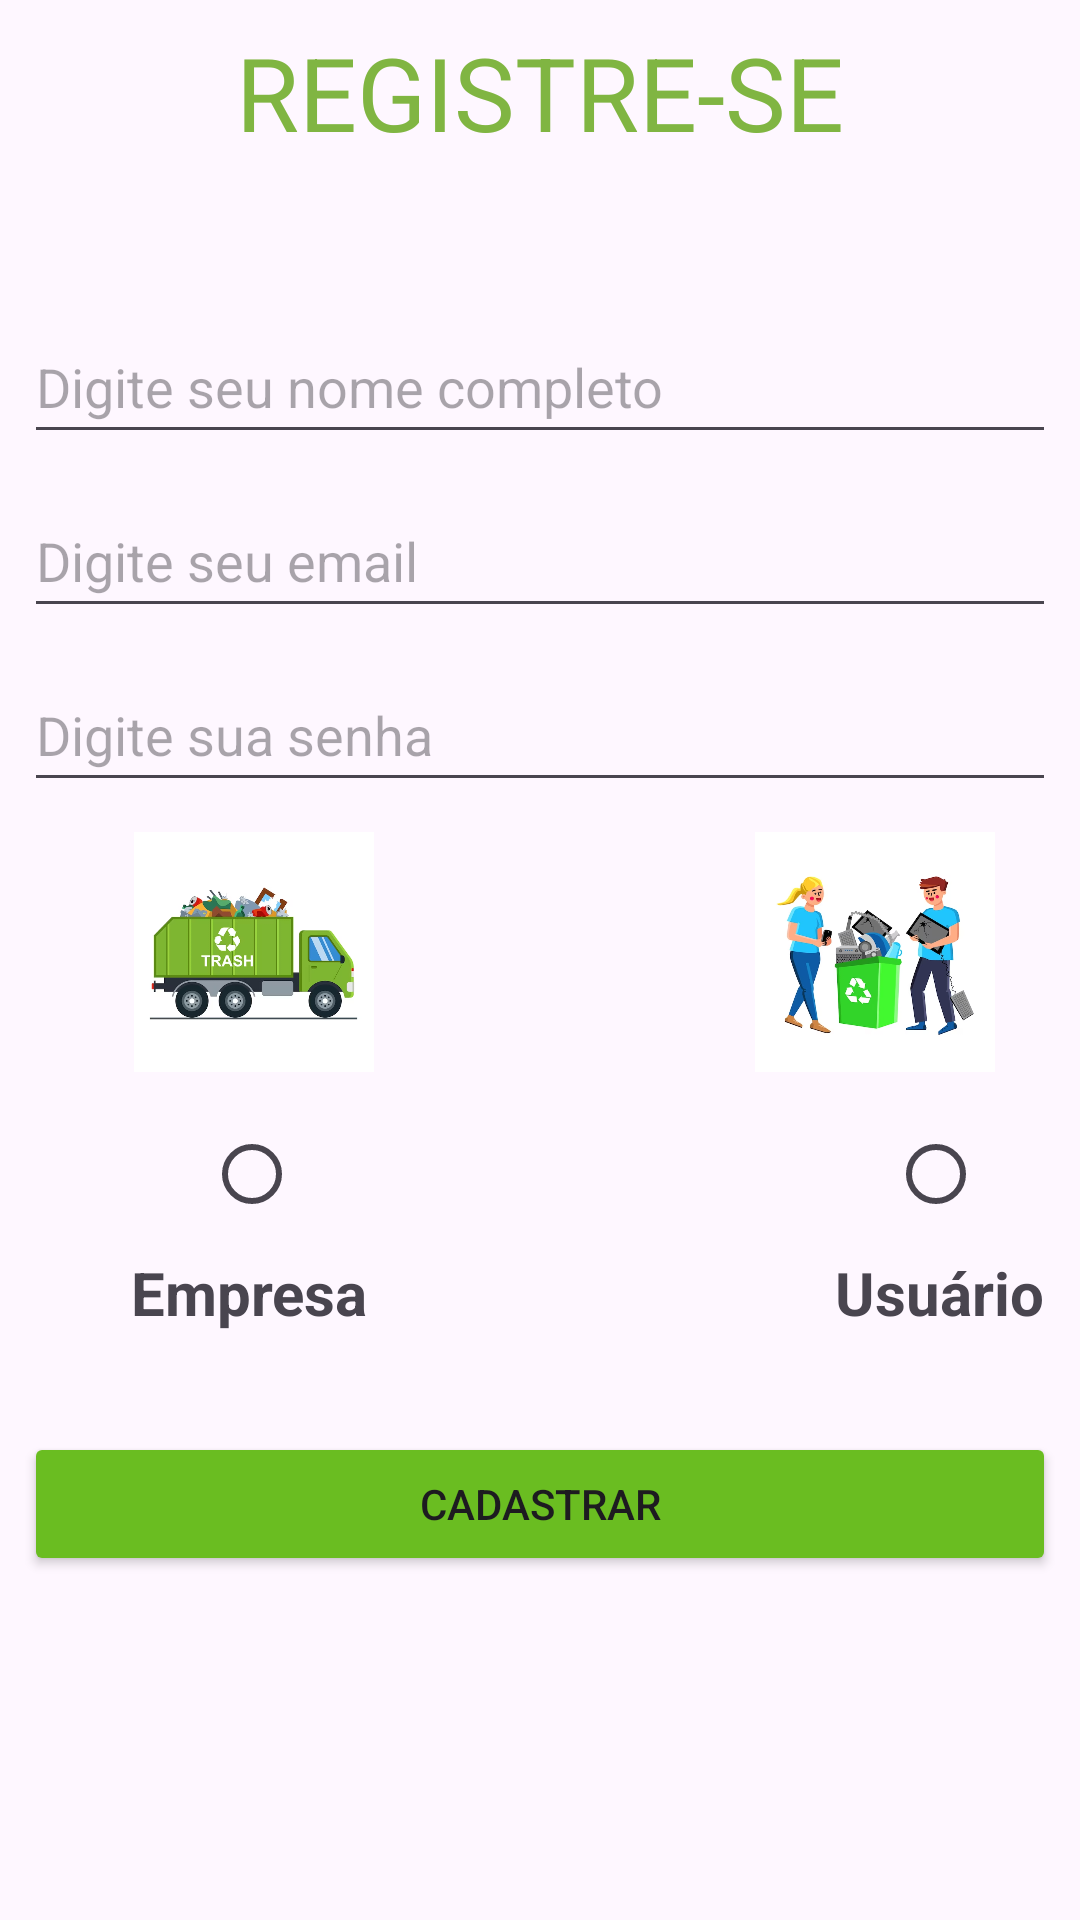

Produce the Android XML layout that renders to this screen, including the resource entries it uses.
<!-- AndroidManifest.xml: application theme Theme.MultiActivity -->
<!-- res/layout/activity_registro.xml -->
<?xml version="1.0" encoding="utf-8"?>
<androidx.constraintlayout.widget.ConstraintLayout xmlns:android="http://schemas.android.com/apk/res/android"
    xmlns:app="http://schemas.android.com/apk/res-auto"
    xmlns:tools="http://schemas.android.com/tools"
    android:layout_width="match_parent"
    android:layout_height="match_parent"
    tools:context=".view.Registro">

    <LinearLayout
        android:layout_width="match_parent"
        android:layout_height="match_parent"
        android:layout_marginStart="8dp"
        android:layout_marginTop="8dp"
        android:layout_marginEnd="8dp"
        android:layout_marginBottom="8dp"
        android:orientation="vertical"
        app:layout_constraintBottom_toBottomOf="parent"
        app:layout_constraintEnd_toEndOf="parent"
        app:layout_constraintStart_toStartOf="parent"
        app:layout_constraintTop_toTopOf="parent">

        <TextView
            android:id="@+id/textView4"
            android:layout_width="match_parent"
            android:layout_height="wrap_content"
            android:text="REGISTRE-SE"
            android:textAlignment="center"
            android:textAppearance="@style/TextAppearance.AppCompat.Display1"
            android:textColor="#80B542" />

        <Space
            android:layout_width="match_parent"
            android:layout_height="50dp" />

        <EditText
            android:id="@+id/fullnameEditText"
            android:layout_width="match_parent"
            android:layout_height="wrap_content"
            android:ems="10"
            android:hint="Digite seu nome completo"
            android:inputType="text"
            android:minHeight="48dp" />

        <Space
            android:layout_width="match_parent"
            android:layout_height="10dp" />

        <EditText
            android:id="@+id/emailEditText"
            android:layout_width="match_parent"
            android:layout_height="wrap_content"
            android:ems="10"
            android:hint="Digite seu email"
            android:inputType="textEmailAddress"
            android:minHeight="48dp" />

        <Space
            android:layout_width="match_parent"
            android:layout_height="10dp" />

        <EditText
            android:id="@+id/passwdEditText"
            android:layout_width="match_parent"
            android:layout_height="wrap_content"
            android:ems="10"
            android:hint="Digite sua senha"
            android:inputType="textPassword"
            android:minHeight="48dp" />

        <Space
            android:layout_width="match_parent"
            android:layout_height="10dp" />

        <TableRow
            android:layout_width="match_parent"
            android:layout_height="80dp">

            <Space
                android:layout_width="30dp"
                android:layout_height="match_parent" />

            <ImageView
                android:id="@+id/imageView6"
                android:layout_width="93dp"
                android:layout_height="80dp"
                app:srcCompat="@drawable/caminhao_coleta" />

            <Space
                android:layout_width="100dp"
                android:layout_height="match_parent" />

            <ImageView
                android:id="@+id/imageView7"
                android:layout_width="wrap_content"
                android:layout_height="wrap_content"
                app:srcCompat="@drawable/pessoa_reciclando" />

        </TableRow>

        <Space
            android:layout_width="match_parent"
            android:layout_height="10dp" />

        <RadioGroup
            android:layout_width="match_parent"
            android:layout_height="50dp"
            android:orientation="horizontal">

            <Space
                android:layout_width="60dp"
                android:layout_height="match_parent" />

            <RadioButton
                android:id="@+id/coleta"
                android:layout_width="48dp"
                android:layout_height="wrap_content"
                tools:ignore="DuplicateSpeakableTextCheck" />

            <Space
                android:layout_width="180dp"
                android:layout_height="match_parent" />

            <RadioButton
                android:id="@+id/descarte"
                android:layout_width="48dp"
                android:layout_height="wrap_content" />

            <Space
                android:layout_width="60dp"
                android:layout_height="match_parent" />
        </RadioGroup>

        <TableRow
            android:layout_width="match_parent"
            android:layout_height="40dp">

            <Space
                android:layout_width="30dp"
                android:layout_height="match_parent" />

            <TextView
                android:id="@+id/textView9"
                android:layout_width="90dp"
                android:layout_height="match_parent"
                android:text="Empresa"
                android:textAlignment="center"
                android:textAppearance="@style/TextAppearance.AppCompat.Display1"
                android:textSize="20sp"
                android:textStyle="bold" />

            <Space
                android:layout_width="140dp"
                android:layout_height="match_parent" />

            <TextView
                android:id="@+id/textView10"
                android:layout_width="90dp"
                android:layout_height="match_parent"
                android:text="Usuário"
                android:textAlignment="center"
                android:textAppearance="@style/TextAppearance.AppCompat.Display1"
                android:textSize="20sp"
                android:textStyle="bold" />

            <Space
                android:layout_width="40dp"
                android:layout_height="match_parent" />
        </TableRow>

        <Space
            android:layout_width="match_parent"
            android:layout_height="20dp" />

        <Button
            android:id="@+id/registrarButton"
            android:layout_width="match_parent"
            android:layout_height="wrap_content"
            android:backgroundTint="#6ABD21"
            android:onClick="cadastroButtonOnClick"
            android:text="Cadastrar" />

    </LinearLayout>
</androidx.constraintlayout.widget.ConstraintLayout>
<!-- resources referenced by this layout -->
<resources>
  <!-- drawable caminhao_coleta: png bitmap (drawable, 118490 bytes) -->
  <!-- drawable pessoa_reciclando: png bitmap (drawable, 169963 bytes) -->
  <style name="Theme.MultiActivity" parent="Base.Theme.MultiActivity." />
  <style name="Base.Theme.MultiActivity." parent="Theme.Material3.Light.NoActionBar">
          
          
      </style>
</resources>
